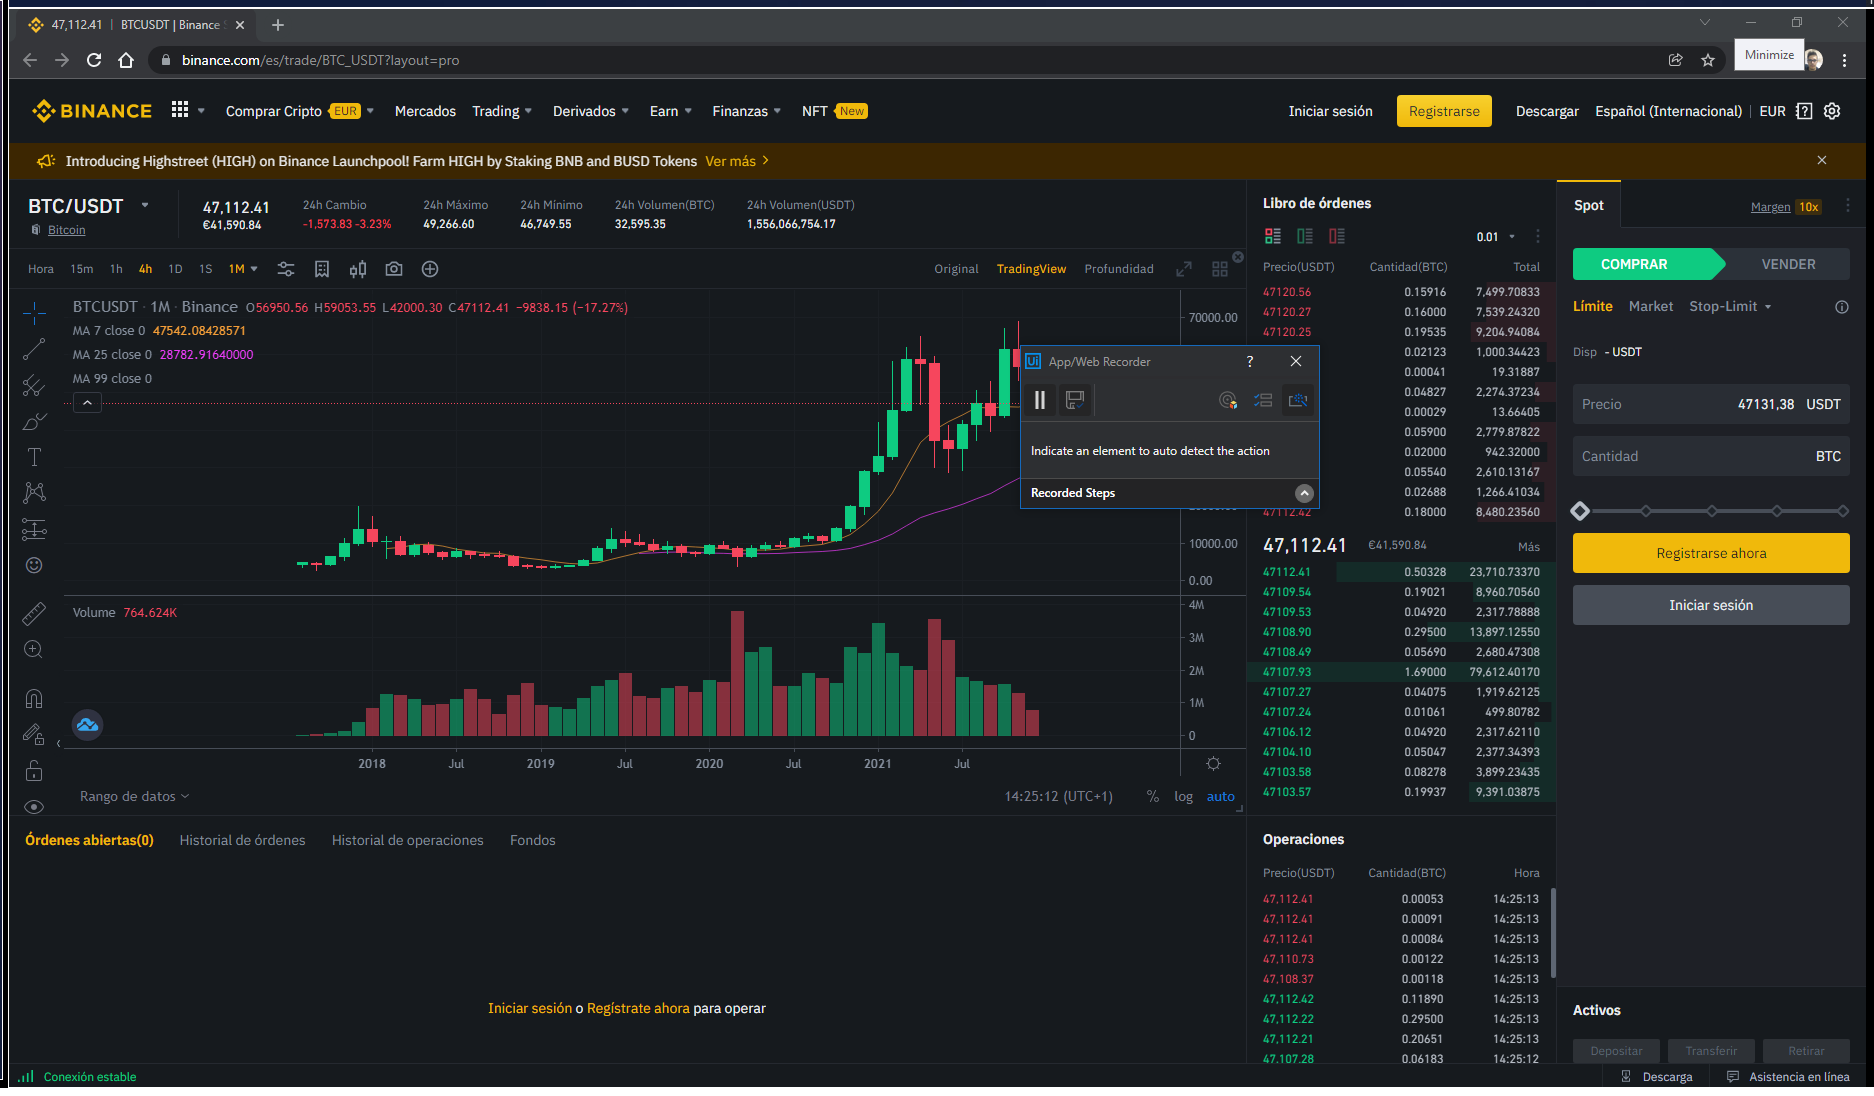
Workflow: Screenshot

Step 1: Binance Spot in window '47,112.41 ｜ BTCUSDT | Binance Spot' (chrome.exe)

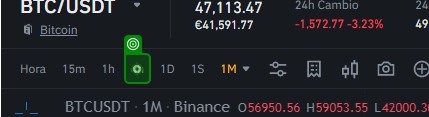
Step 2: click on '4h'

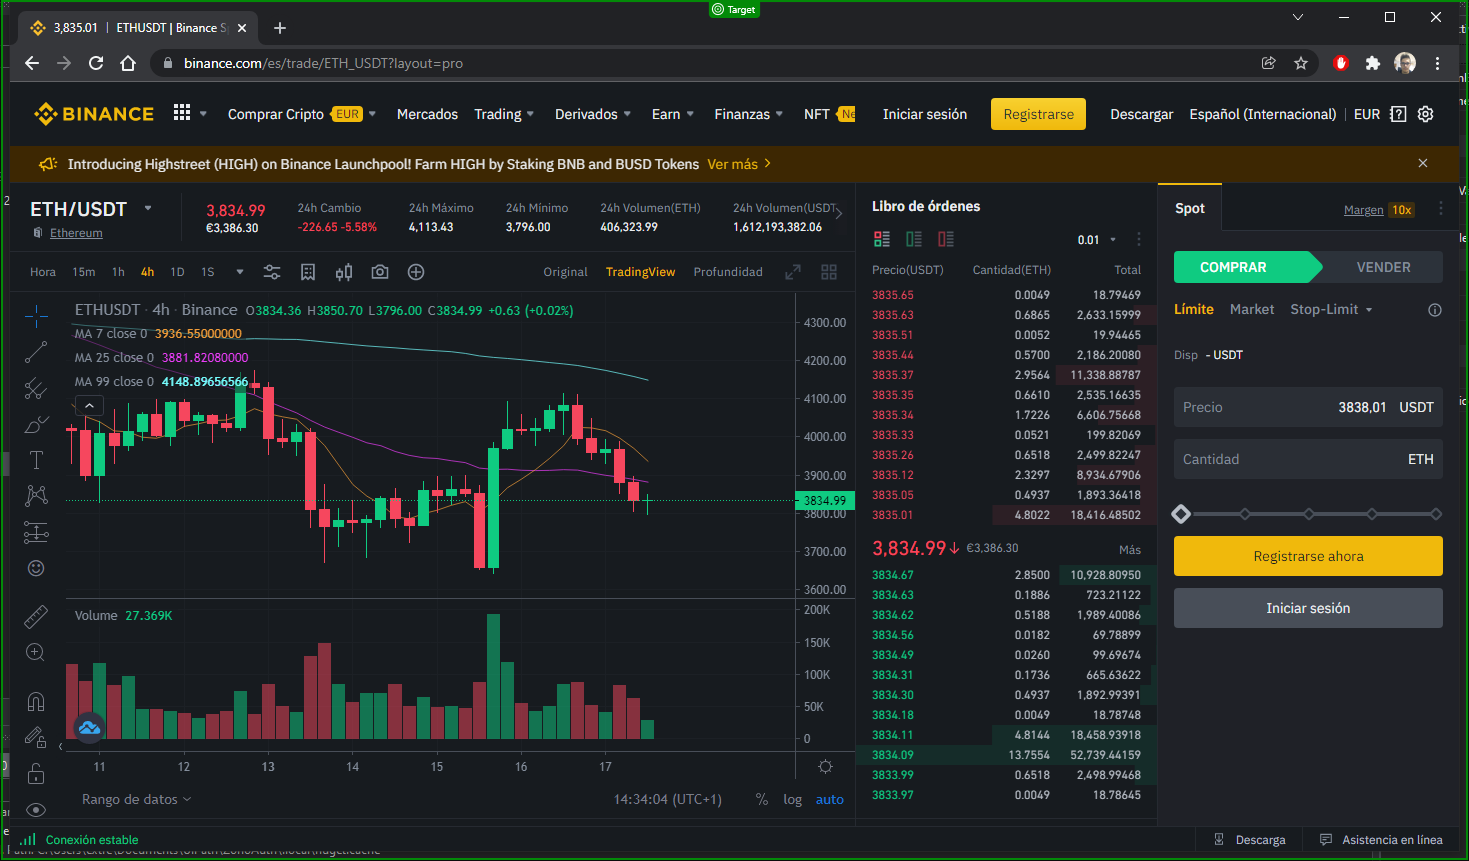
Step 3: screenshot-of of '3,835.12 ｜'